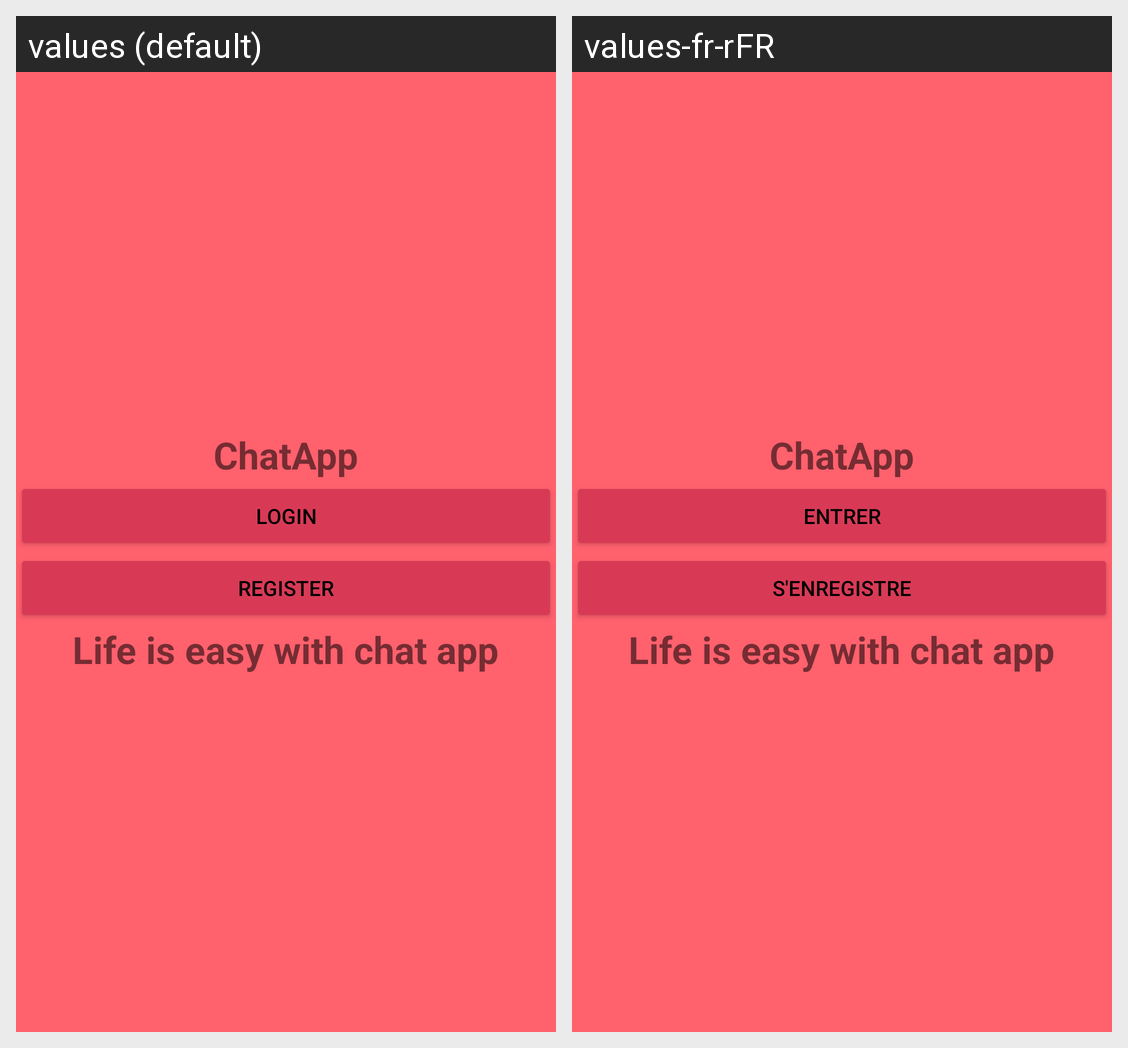

Strings drawn on this Android screen and how each of the app's shown locales translates them:
Android screen res/layout/start_main.xml rendered under 2 locales, left to right: values (default), values-fr-rFR. Device: Nexus 5 (rendered at 1080×1920; each locale shown at half size, 540×960, under a caption strip naming it); theme Theme.TrackApp.
Strings drawn on this screen, with the default value and each locale's value (text and hints the layout hard-codes, and strings that could not be matched under every locale, appear in the picture but are not listed):

login
  values: login
  values-fr-rFR: Entrer

register
  values: register
  values-fr-rFR: S'enregistre
